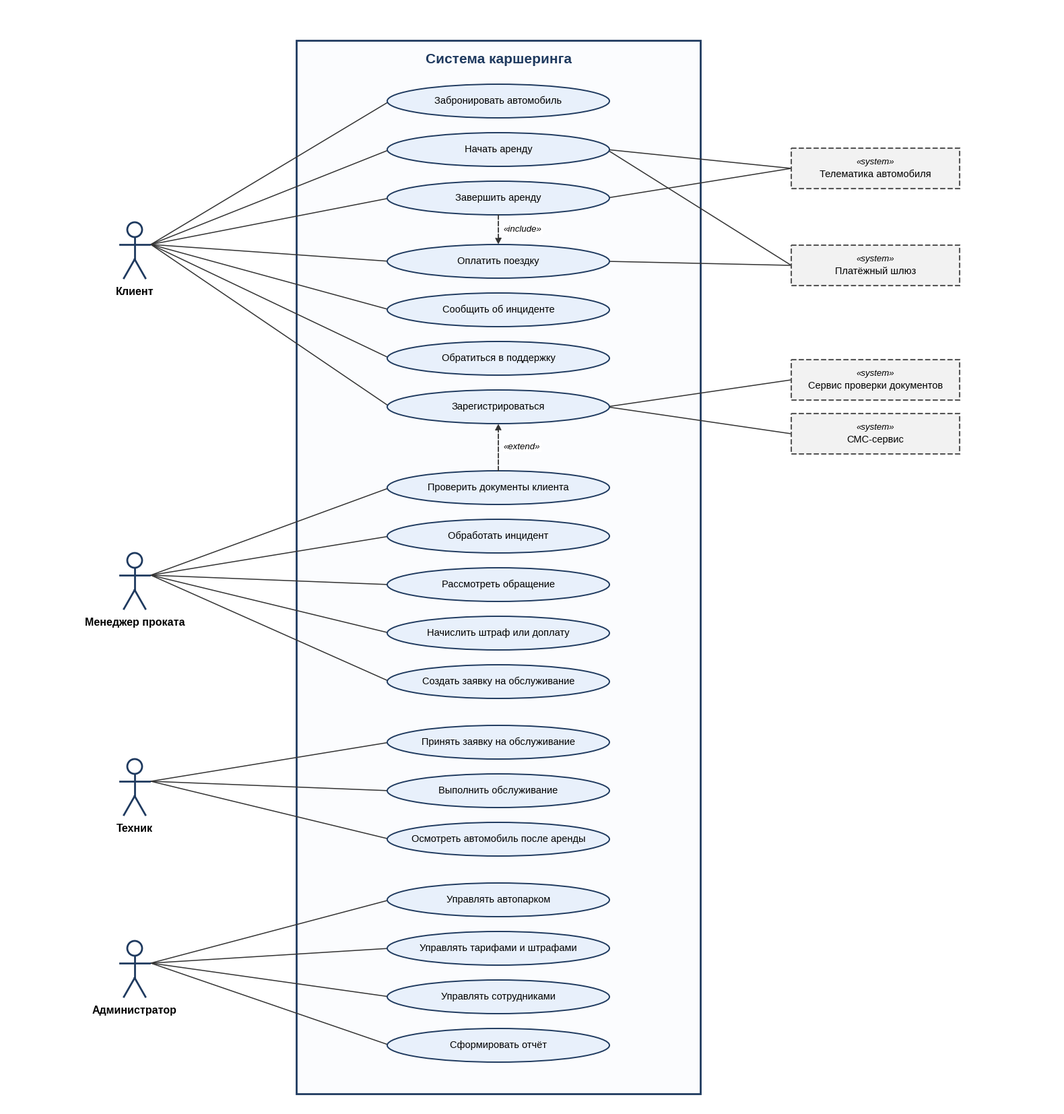

Source code (Python):
"""Диаграмма прецедентов (UML Use Case Diagram). Запуск: python3 gen_usecase.py -> usecase-diagram.png/.svg"""
import matplotlib
matplotlib.use('Agg')
import matplotlib.pyplot as plt
from matplotlib.patches import Ellipse, Rectangle, Circle

plt.rcParams['font.family'] = ['Liberation Sans', 'DejaVu Sans']
plt.rcParams['svg.fonttype'] = 'none'

W = 1560
X0, X1 = 430, 1030           # границы системы
CX = (X0 + X1) / 2           # центр столбца прецедентов
OW, OH = 330, 50             # размеры овала
STEP = 72                    # шаг между овалами

groups = [
    ('Клиент', ['Забронировать автомобиль', 'Начать аренду', 'Завершить аренду', 'Оплатить поездку',
                'Сообщить об инциденте', 'Обратиться в поддержку', 'Зарегистрироваться']),
    ('Менеджер проката', ['Проверить документы клиента', 'Обработать инцидент', 'Рассмотреть обращение',
                          'Начислить штраф или доплату', 'Создать заявку на обслуживание']),
    ('Техник', ['Принять заявку на обслуживание', 'Выполнить обслуживание', 'Осмотреть автомобиль после аренды']),
    ('Администратор', ['Управлять автопарком', 'Управлять тарифами и штрафами', 'Управлять сотрудниками',
                       'Сформировать отчёт']),
]
extra_gap_after = {'Завершить аренду': 22, 'Зарегистрироваться': 30}   # место под стрелки include/extend

# координаты овалов
pos, y, first = {}, 140, True
actor_cases = {}
for actor, cases in groups:
    if not first:
        y += 18
    first = False
    actor_cases[actor] = []
    for c in cases:
        pos[c] = y
        actor_cases[actor].append(c)
        y += STEP + extra_gap_after.get(c, 0)
H = y + 20

fig = plt.figure(figsize=(W / 100, H / 100), dpi=100)
ax = fig.add_axes([0, 0, 1, 1]); ax.set_xlim(0, W); ax.set_ylim(H, 0); ax.axis('off')

# граница системы
ax.add_patch(Rectangle((X0, 50), X1 - X0, H - 70, fc='#fbfcfe', ec='#1f3a5f', lw=2, zorder=0))
ax.text(CX, 78, 'Система каршеринга', ha='center', va='center', fontsize=15, fontweight='bold', color='#1f3a5f')

def stickman(x, yc, name):
    ax.add_patch(Circle((x, yc - 30), 11, fc='white', ec='#1f3a5f', lw=2, zorder=3))
    for (a, b, c, d) in [(x, yc - 19, x, yc + 14), (x - 22, yc - 8, x + 22, yc - 8),
                         (x, yc + 14, x - 16, yc + 42), (x, yc + 14, x + 16, yc + 42)]:
        ax.plot([a, c], [b, d], color='#1f3a5f', lw=2, zorder=3)
    ax.text(x, yc + 62, name, ha='center', va='center', fontsize=11.5, fontweight='bold')

def system_box(x, yc, name, w=250):
    ax.add_patch(Rectangle((x - w / 2, yc - 30), w, 60, fc='#f2f2f2', ec='#555', lw=1.5, ls='--', zorder=3))
    ax.text(x, yc - 9, '«system»', ha='center', va='center', fontsize=9.5, style='italic')
    ax.text(x, yc + 9, name, ha='center', va='center', fontsize=10.5)

# овалы
for c, yy in pos.items():
    ax.add_patch(Ellipse((CX, yy), OW, OH, fc='#e8f0fb', ec='#1f3a5f', lw=1.4, zorder=3))
    ax.text(CX, yy, c, ha='center', va='center', fontsize=10.5, zorder=4)

# акторы и ассоциации
AX = 190
for actor, cases in actor_cases.items():
    ys = [pos[c] for c in cases]
    yc = (min(ys) + max(ys)) / 2
    stickman(AX, yc - 6, actor)
    for c in cases:
        ax.plot([AX + 24, CX - OW / 2 + 4], [yc - 14, pos[c]], color='#333', lw=1.1, zorder=2)

# внешние системы
EX = 1290
ext = {
    'Сервис проверки\nдокументов': (pos['Зарегистрироваться'] - 40, ['Зарегистрироваться']),
    'СМС-сервис': (pos['Зарегистрироваться'] + 40, ['Зарегистрироваться']),
    'Телематика автомобиля': ((pos['Начать аренду'] + pos['Завершить аренду']) / 2 - 8, ['Начать аренду', 'Завершить аренду']),
    'Платёжный шлюз': (pos['Оплатить поездку'] + 6, ['Начать аренду', 'Оплатить поездку']),
}
for name, (yy, cases) in ext.items():
    system_box(EX, yy, name.replace('\n', ' ') if '\n' not in name else name.replace('\n', ' '))
    for c in cases:
        ax.plot([EX - 125, CX + OW / 2 - 4], [yy, pos[c]], color='#333', lw=1.1, zorder=2)

# include / extend
def dashed_arrow(p0, p1, label, lx):
    ax.annotate('', xy=p1, xytext=p0, zorder=5,
                arrowprops=dict(arrowstyle='-|>', ls='--', color='#333', lw=1.3, shrinkA=0, shrinkB=0, mutation_scale=13))
    ax.text(lx, (p0[1] + p1[1]) / 2, label, ha='left', va='center', fontsize=9.5, style='italic',
            bbox=dict(fc='white', ec='none', pad=1))

y3, y4 = pos['Завершить аренду'], pos['Оплатить поездку']
dashed_arrow((CX, y3 + OH / 2), (CX, y4 - OH / 2), '«include»', CX + 8)
y7, y8 = pos['Зарегистрироваться'], pos['Проверить документы клиента']
dashed_arrow((CX, y8 - OH / 2), (CX, y7 + OH / 2), '«extend»', CX + 8)

fig.savefig('usecase-diagram.png', dpi=110)
fig.savefig('usecase-diagram.svg')
